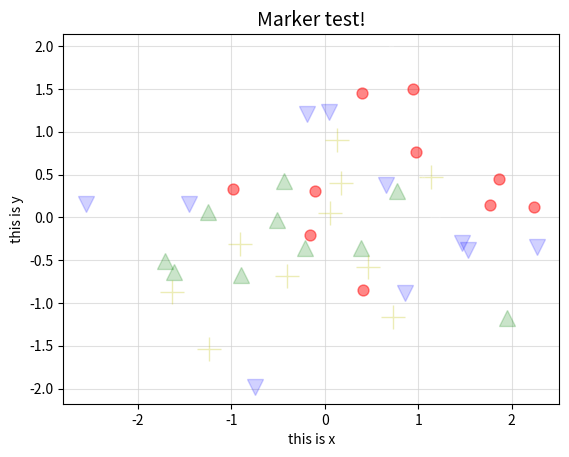

The script that saved this image:
"""Plot to test line styles"""
import matplotlib.pyplot as plt
import numpy as np

def main():
    fig, ax = plt.subplots()

    np.random.seed(0)
    numPoints=10
    for marker in ['or','vb','^g','+y','dw']:
        ax.plot(np.random.normal(size=numPoints),
                np.random.normal(size=numPoints),
                marker, ms=5+20*np.random.uniform(), alpha=0.5*np.random.uniform())

    ax.set_xlabel('this is x')
    ax.set_ylabel('this is y')
    ax.set_title('Marker test!', size=14)
    ax.grid(color='lightgray', alpha=0.7)

    return fig

if __name__ == '__main__':
    main()
    plt.show()
